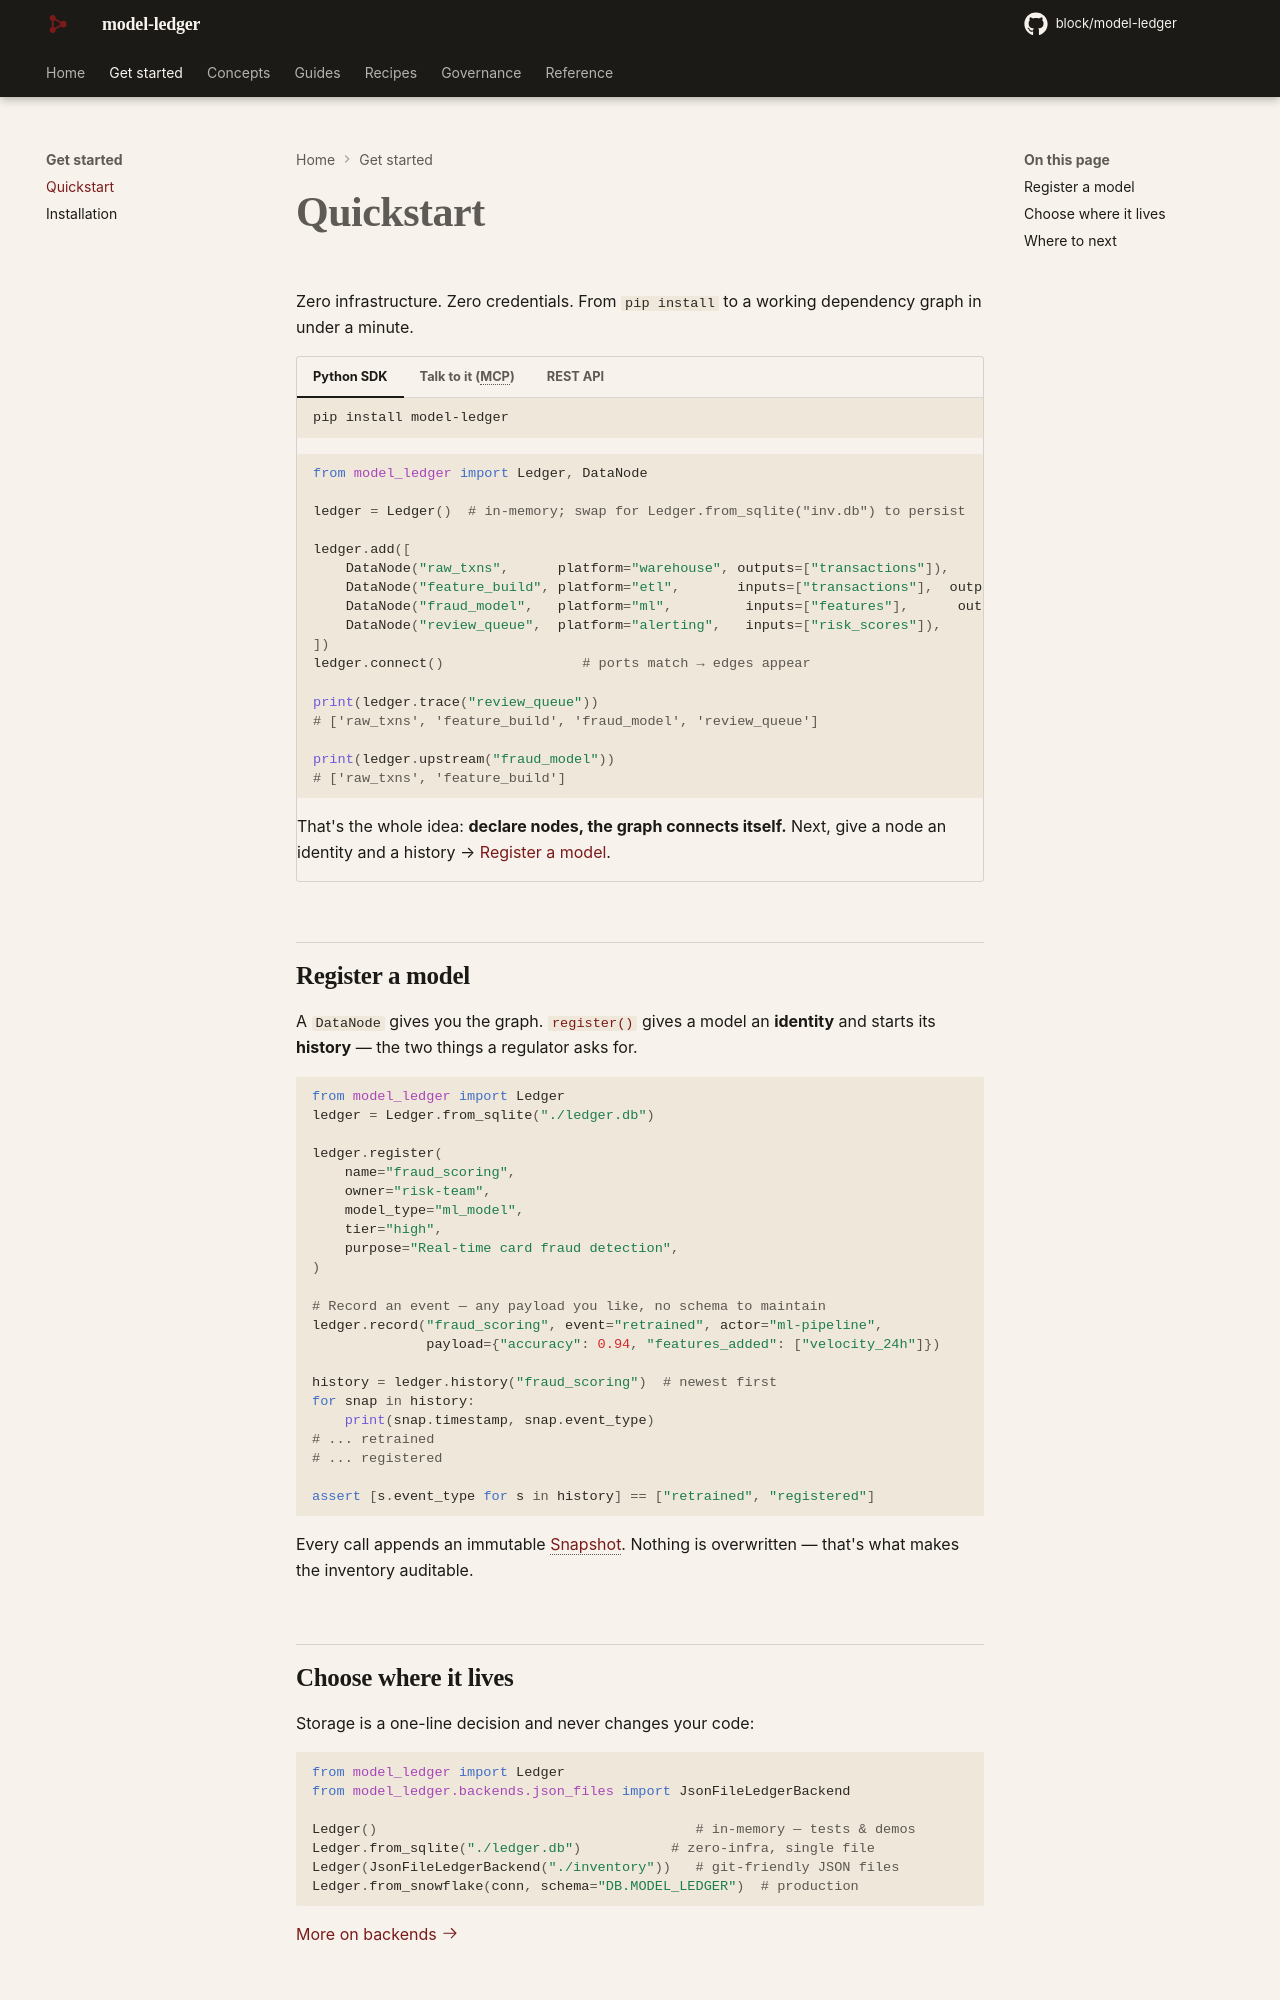

repository: block/model-ledger · page: quickstart/index.html · generator: mkdocs

---
title: Quickstart
description: Install model-ledger and reach your first dependency trace in under a minute — no infrastructure, no credentials.
---

# Quickstart

Zero infrastructure. Zero credentials. From `pip install` to a working dependency
graph in under a minute.

=== "Python SDK"

    ```bash
    pip install model-ledger
    ```

    ```python
    from model_ledger import Ledger, DataNode

    ledger = Ledger()  # in-memory; swap for Ledger.from_sqlite("inv.db") to persist

    ledger.add([
        DataNode("raw_txns",      platform="warehouse", outputs=["transactions"]),
        DataNode("feature_build", platform="etl",       inputs=["transactions"],  outputs=["features"]),
        DataNode("fraud_model",   platform="ml",         inputs=["features"],      outputs=["risk_scores"]),
        DataNode("review_queue",  platform="alerting",   inputs=["risk_scores"]),
    ])
    ledger.connect()                 # ports match → edges appear

    print(ledger.trace("review_queue"))
    # ['raw_txns', 'feature_build', 'fraud_model', 'review_queue']

    print(ledger.upstream("fraud_model"))
    # ['raw_txns', 'feature_build']
    ```

    That's the whole idea: **declare nodes, the graph connects itself.** Next, give a
    node an identity and a history → [Register a model](#register-a-model).

=== "Talk to it (MCP)"

    ```bash
    pip install "model-ledger[mcp]"

    # Register the server with Claude Code (one time)
    claude mcp add model-ledger -- model-ledger mcp --demo
    ```

    Then just ask:

    > **You:** what models are in my inventory?
    >
    > **Claude:** 7 models across 5 platforms. `fraud_scoring` was retrained and
    > deployed this week. Want me to dig into anything?
    >
    > **You:** if we deprecate `customer_features`, what breaks?
    >
    > **Claude:** 3 models consume it directly, 2 more transitively.

    The `--demo` flag loads a sample inventory so you can explore before connecting
    your own data. See the [Agent guide](guides/agents.md) for the full tool surface.

=== "REST API"

    ```bash
    pip install "model-ledger[rest-api]"
    model-ledger serve --demo --port 8000
    ```

    Open **http://localhost:8000/docs** for live, auto-generated OpenAPI docs, or:

    ```bash
    curl "localhost:8000/query?limit=5"
    curl "localhost:8000/trace/fraud_scoring?direction=upstream"
    curl "localhost:8000/overview"
    ```

## Register a model

A `DataNode` gives you the graph. [`register()`](reference/index.md) gives a model an
**identity** and starts its **history** — the two things a regulator asks for.

```python
from model_ledger import Ledger
ledger = Ledger.from_sqlite("./inventory.db")

ledger.register(
    name="fraud_scoring",
    owner="risk-team",
    model_type="ml_model",
    tier="high",
    purpose="Real-time card fraud detection",
)

# Record an event — any payload you like, no schema to maintain
ledger.record("fraud_scoring", event="retrained", actor="ml-pipeline",
              payload={"accuracy": 0.94, "features_added": ["velocity_24h"]})

for snap in ledger.history("fraud_scoring"):
    print(snap.timestamp, snap.event_type)
# ... registered
# ... retrained
```

Every call appends an immutable [Snapshot](concepts/snapshot.md). Nothing is
overwritten — that's what makes the inventory auditable.
